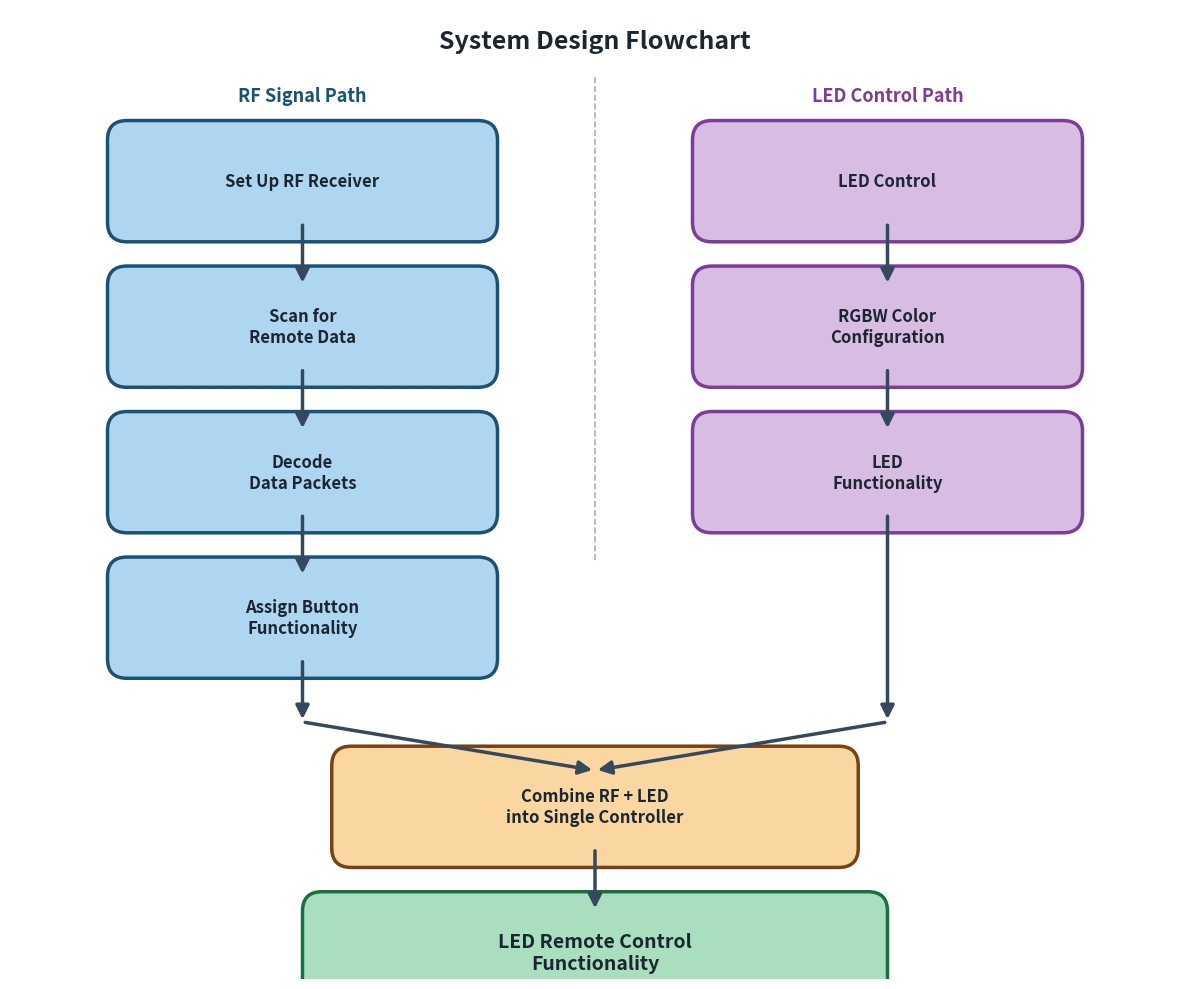

Write the Python code that produced this figure. (Note: this script raises an exception after producing the figure.)
#!/usr/bin/env python3
"""Generate a two-branch flowchart that merges into final integration."""

import matplotlib
matplotlib.use("Agg")
import matplotlib.pyplot as plt
import matplotlib.patches as mpatches

fig, ax = plt.subplots(figsize=(12, 10))
ax.set_xlim(0, 12)
ax.set_ylim(0, 10)
ax.axis("off")
fig.patch.set_facecolor("white")

# Colors
C_RF_E   = "#1A5276"
C_RF_F   = "#AED6F1"
C_LED_E  = "#7D3C98"
C_LED_F  = "#D7BDE2"
C_MERGE_E = "#784212"
C_MERGE_F = "#FAD7A0"
C_FINAL_E = "#196F3D"
C_FINAL_F = "#A9DFBF"
TEXT      = "#1B2631"
ARROW     = "#34495E"


def box(x, y, w, h, text, ec, fc, fs=12, bold=True):
    rect = mpatches.FancyBboxPatch(
        (x, y), w, h,
        boxstyle="round,pad=0.2",
        edgecolor=ec, facecolor=fc, linewidth=2.5
    )
    ax.add_patch(rect)
    ax.text(x + w / 2, y + h / 2, text,
            ha="center", va="center", fontsize=fs,
            fontweight="bold" if bold else "normal",
            color=TEXT, multialignment="center")


def arrow(x1, y1, x2, y2, label="", offset=0.25):
    ax.annotate(
        "", xy=(x2, y2), xytext=(x1, y1),
        arrowprops=dict(arrowstyle="-|>", color=ARROW, lw=2.5, mutation_scale=20)
    )
    if label:
        mx, my = (x1 + x2) / 2, (y1 + y2) / 2
        ax.text(mx + offset, my, label, fontsize=9, color=ARROW,
                fontstyle="italic", va="center")


# ── Title ──
ax.text(6, 9.6, "System Design Flowchart", ha="center",
        fontsize=18, fontweight="bold", color=TEXT)

# ── Branch labels ──
ax.text(3, 9.05, "RF Signal Path", ha="center",
        fontsize=13, fontweight="bold", color=C_RF_E)
ax.text(9, 9.05, "LED Control Path", ha="center",
        fontsize=13, fontweight="bold", color=C_LED_E)

# ── Left branch: RF ──
BW = 3.6
BH = 0.85
LX = 1.2

box(LX, 7.8, BW, BH, "Set Up RF Receiver", C_RF_E, C_RF_F)
arrow(LX + BW/2, 7.8, LX + BW/2, 7.15)

box(LX, 6.3, BW, BH, "Scan for\nRemote Data", C_RF_E, C_RF_F)
arrow(LX + BW/2, 6.3, LX + BW/2, 5.65)

box(LX, 4.8, BW, BH, "Decode\nData Packets", C_RF_E, C_RF_F)
arrow(LX + BW/2, 4.8, LX + BW/2, 4.15)

box(LX, 3.3, BW, BH, "Assign Button\nFunctionality", C_RF_E, C_RF_F)

# ── Right branch: LED ──
RX = 7.2

box(RX, 7.8, BW, BH, "LED Control", C_LED_E, C_LED_F)
arrow(RX + BW/2, 7.8, RX + BW/2, 7.15)

box(RX, 6.3, BW, BH, "RGBW Color\nConfiguration", C_LED_E, C_LED_F)
arrow(RX + BW/2, 6.3, RX + BW/2, 5.65)

box(RX, 4.8, BW, BH, "LED\nFunctionality", C_LED_E, C_LED_F)

# ── Merge arrows ──
# Left branch down to merge box
arrow(LX + BW/2, 3.3, LX + BW/2, 2.65)
# Bend right toward center
arrow(LX + BW/2, 2.65, 6, 2.15)

# Right branch down to merge area
arrow(RX + BW/2, 4.8, RX + BW/2, 2.65)
# Bend left toward center
arrow(RX + BW/2, 2.65, 6, 2.15)

# ── Merge box ──
MW = 5.0
MX = 3.5
box(MX, 1.35, MW, 0.85, "Combine RF + LED\ninto Single Controller", C_MERGE_E, C_MERGE_F, 12)

arrow(6, 1.35, 6, 0.7)

# ── Final box ──
box(MX - 0.3, -0.15, MW + 0.6, 0.85, "LED Remote Control\nFunctionality", C_FINAL_E, C_FINAL_F, 14)

# ── Dashed vertical divider ──
ax.plot([6, 6], [9.3, 4.3], color="#B0B0B0", linestyle="--", linewidth=1.2)

plt.tight_layout()
plt.savefig("/home/user/Embedded-project/system_flowchart_v2.png",
            dpi=200, bbox_inches="tight")
print("Saved system_flowchart_v2.png")
